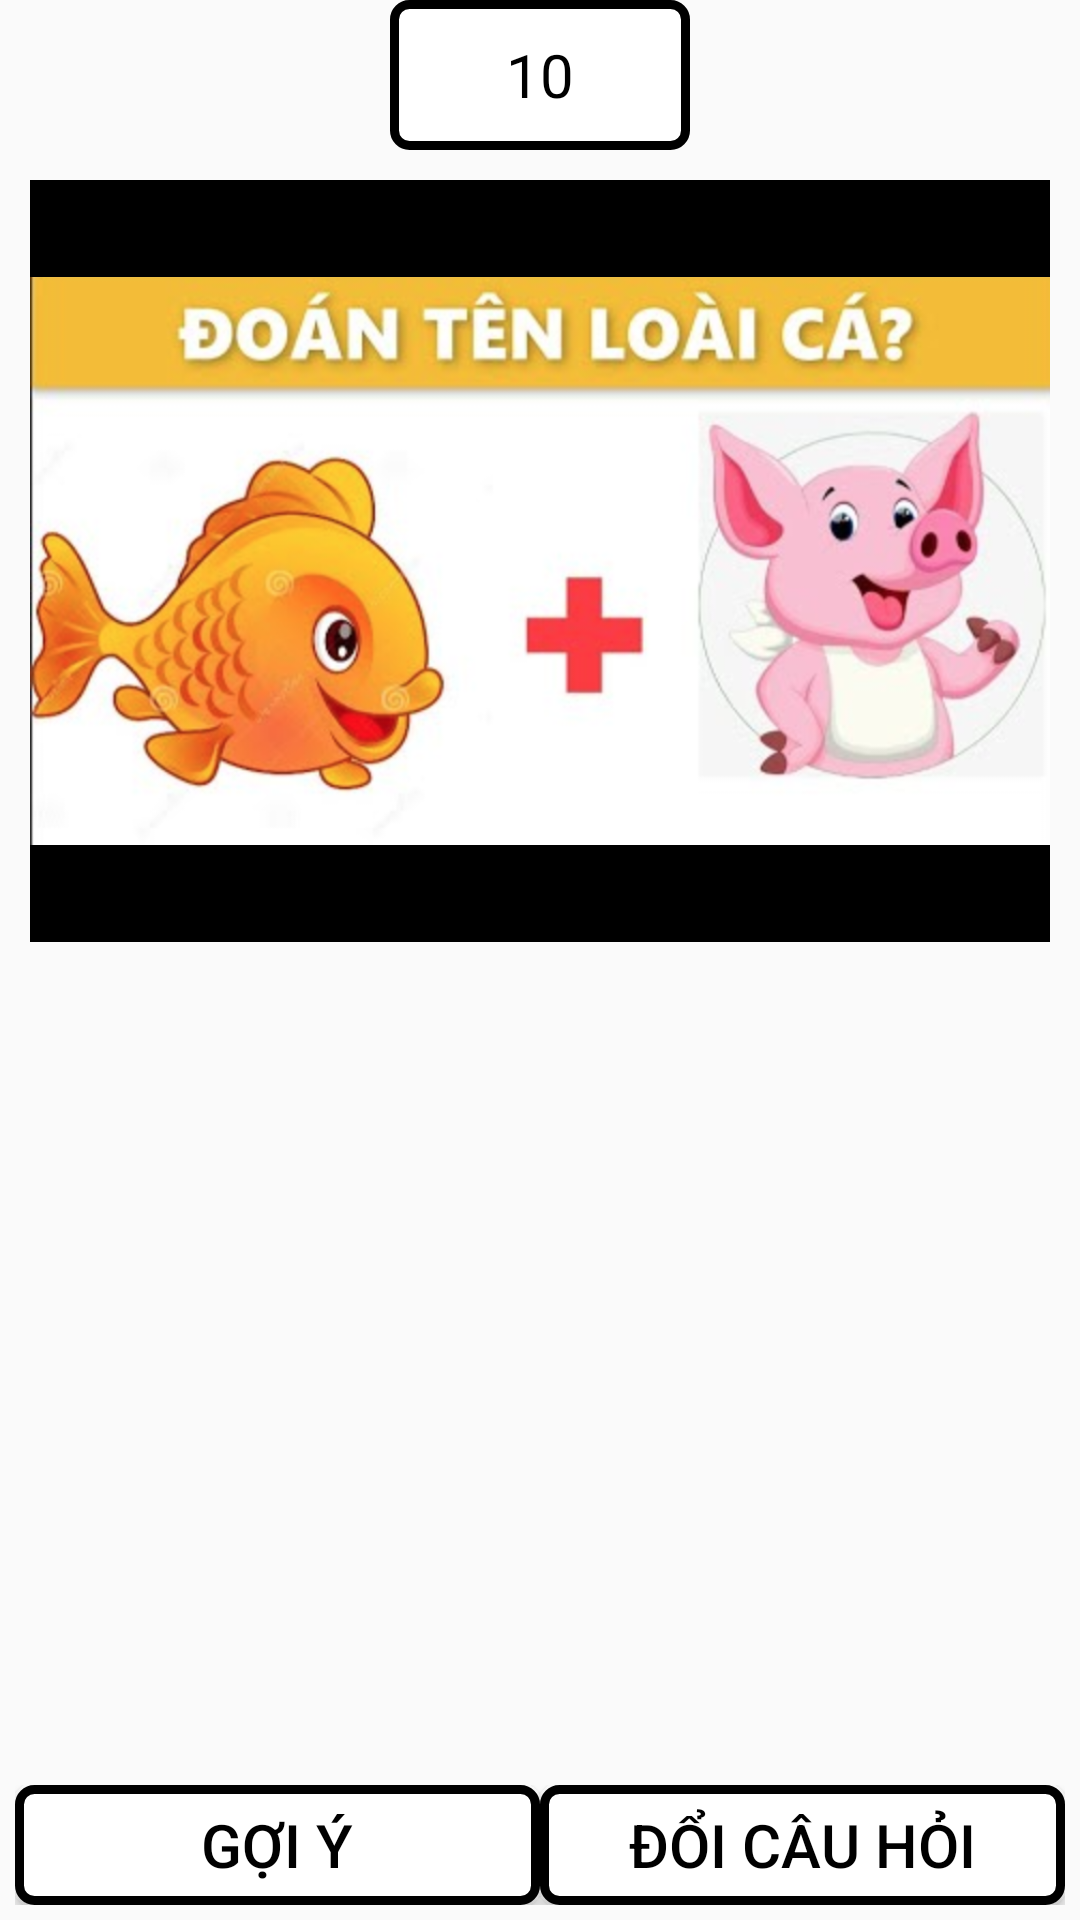

Layout XML and referenced resources for this Android screen:
<!-- AndroidManifest.xml: application theme Theme.Duoihinhbatchu -->
<!-- res/layout/activity_main2.xml -->
<?xml version="1.0" encoding="utf-8"?>
<LinearLayout xmlns:android="http://schemas.android.com/apk/res/android"
    xmlns:app="http://schemas.android.com/apk/res-auto"
    xmlns:tools="http://schemas.android.com/tools"
    android:layout_width="match_parent"
    android:layout_height="match_parent"
    tools:context=".MainActivity2"
    android:background="@drawable/anhnen"
    android:orientation="vertical">
<RelativeLayout
    android:layout_width="match_parent"
    android:layout_height="50dp"
    android:gravity="center">

    <TextView
        android:id="@+id/txtTienNguoiDung"
        android:gravity="center"
        android:layout_width="wrap_content"
        android:layout_height="match_parent"
        android:background="@drawable/bg_tien"
        android:minWidth="100dp"
        android:paddingLeft="10dp"
        android:paddingRight="10dp"
        android:text="10"
        android:textColor="#000"
        android:textSize="20sp" />
</RelativeLayout>

    <RelativeLayout
        android:layout_width="match_parent"
        android:layout_height="274dp"

        android:padding="10dp">

        <ImageView
            android:id="@+id/imgAnhCauDo"
            android:layout_width="match_parent"
            android:layout_height="match_parent"
            android:scaleType="fitCenter"
            android:background="#000000"
            android:src="@drawable/a" />

    </RelativeLayout>
    <RelativeLayout
        android:layout_width="match_parent"
        android:layout_height="100dp"
        android:minHeight="100dp">

        <GridView
            android:id="@+id/gdvCautraloi"
            android:layout_width="match_parent"
            android:layout_height="wrap_content"
            android:gravity="center"></GridView>

        </RelativeLayout>
    <RelativeLayout
        android:gravity="center"
        android:layout_width="match_parent"
        android:layout_height="match_parent">
    <GridView
        android:id="@+id/gdvDapAn"
        android:layout_width="match_parent"
        android:layout_height="wrap_content"
        android:layout_marginBottom="60dp"
        android:gravity="center"></GridView>
    <LinearLayout
        android:layout_alignParentBottom="true"
        android:layout_width="match_parent"
        android:layout_height="50dp"
        android:padding="5dp">
        <Button
            android:onClick="MoGoiY"
            android:gravity="center"
            android:layout_width="1dp"
            android:layout_height="match_parent"
            android:layout_weight="1"
            android:background="@drawable/bg_tien"
            android:text="Gợi ý"
            android:textColor="#000"
            android:textSize="20sp" />
        <Button
            android:onClick="DoiCauHoi"
            android:gravity="center"
            android:layout_width="1dp"
            android:layout_height="match_parent"
            android:layout_weight="1"
            android:background="@drawable/bg_tien"
            android:text="Đổi câu hỏi"
            android:textColor="#000"
        android:textSize="20sp" />
    </LinearLayout>
    </RelativeLayout>
</LinearLayout>
<!-- resources referenced by this layout -->
<resources>
  <!-- drawable a: png bitmap (drawable, 546926 bytes) -->
  <!-- drawable bg_tien (drawable) -->
  <?xml version="1.0" encoding="utf-8"?>
  <shape xmlns:android="http://schemas.android.com/apk/res/android">
  <corners android:radius="5dp"></corners>
      <stroke android:color="#000"
          android:width="3dp"></stroke>
      <solid android:color="#fff"></solid>
  </shape>
  <style name="Theme.Duoihinhbatchu" parent="Theme.AppCompat.Light.NoActionBar">
          
          <item name="colorPrimary">@color/purple_500</item>
          <item name="colorPrimaryVariant">@color/purple_700</item>
          <item name="colorOnPrimary">@color/white</item>
          
          <item name="colorSecondary">@color/teal_200</item>
          <item name="colorSecondaryVariant">@color/teal_700</item>
          <item name="colorOnSecondary">@color/black</item>
          
          <item name="android:statusBarColor" tools:targetApi="l">?attr/colorPrimaryVariant</item>
          
          <item name="android:windowFullscreen">true</item>
      </style>
  <!-- not gathered from this repository: default colours our renderer supplied (Android Studio template values) -->
  <color name="purple_500">#FF6200EE</color>
  <color name="purple_700">#FF3700B3</color>
  <color name="teal_200">#FF03DAC5</color>
  <color name="teal_700">#FF018786</color>
  <color name="black">#FF000000</color>
  <color name="white">#FFFFFFFF</color>
</resources>
